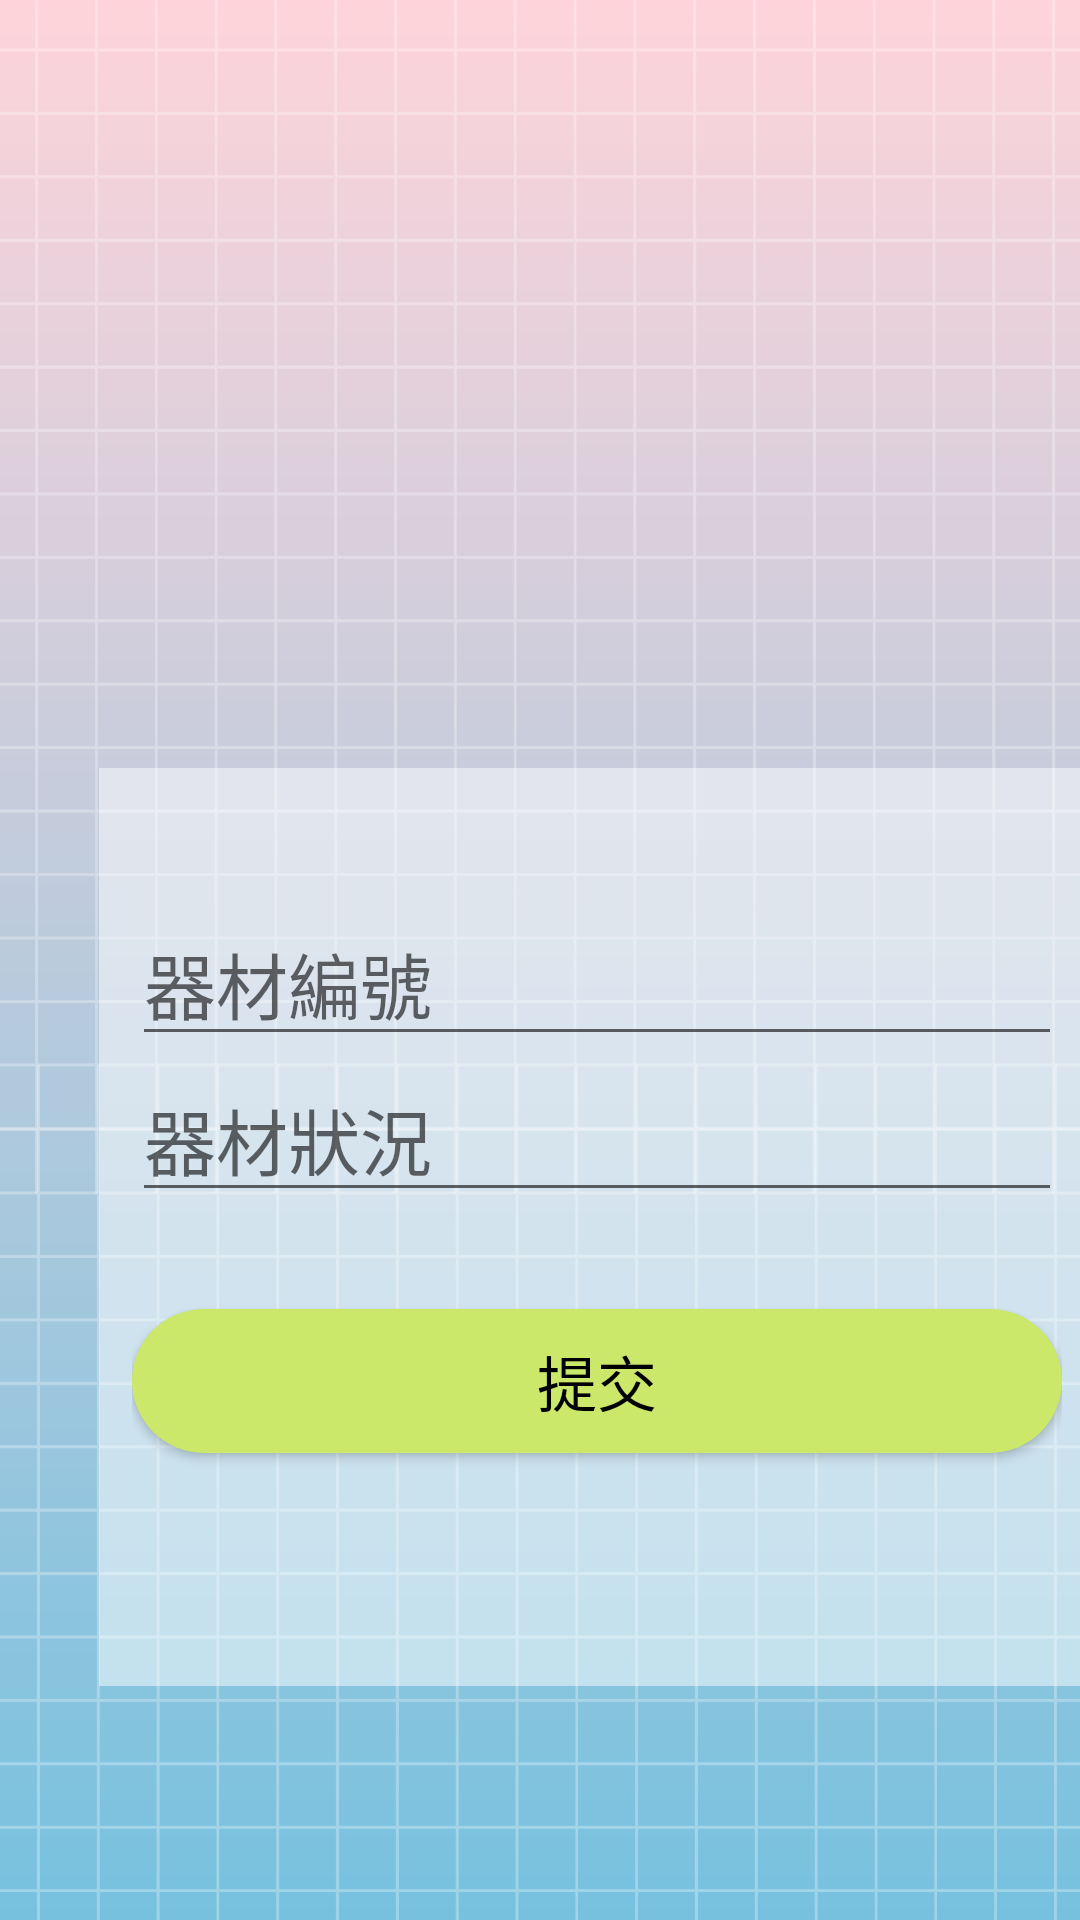

Here is an Android app screen rendered from its layout file. Give the layout XML and the strings, colors and styles it references.
<!-- AndroidManifest.xml: application theme Theme.SportsWorldDemo2 -->
<!-- res/layout/repair.xml -->
<?xml version="1.0" encoding="utf-8"?>
<androidx.constraintlayout.widget.ConstraintLayout xmlns:android="http://schemas.android.com/apk/res/android"
    xmlns:app="http://schemas.android.com/apk/res-auto"
    xmlns:tools="http://schemas.android.com/tools"
    android:layout_width="match_parent"
    android:layout_height="match_parent"
    android:background="@drawable/bg"
    android:theme="@style/AppTheme">

    <LinearLayout
        android:layout_width="310dp"
        android:layout_height="279dp"
        android:layout_marginStart="44dp"
        android:layout_marginTop="300dp"
        android:orientation="vertical"
        android:elevation="8dp"
        android:theme="@style/AppTheme"
        app:layout_constraintStart_toStartOf="parent"
        app:layout_constraintTop_toTopOf="parent">

        <EditText
            android:id="@+id/textView114"
            android:layout_width="match_parent"
            android:layout_height="wrap_content"
            android:hint="器材編號"
            android:inputType="number"
            android:textSize="24sp" />

        <EditText
            android:id="@+id/textView115"
            android:layout_width="match_parent"
            android:layout_height="wrap_content"
            android:hint="器材狀況"
            android:textSize="24sp" />

        <TextView
            android:id="@+id/textView116"
            android:layout_width="match_parent"
            android:layout_height="wrap_content"
            android:textSize="24sp" />

        <Button
            android:id="@+id/button46"
            android:layout_width="match_parent"
            android:layout_height="wrap_content"
            android:text="提交"
            android:textSize="20sp" />
    </LinearLayout>

    <View
        android:id="@+id/view3"
        android:layout_width="328dp"
        android:layout_height="306dp"
        android:layout_marginStart="33dp"
        android:layout_marginTop="256dp"
        android:background="#80FFFFFF"
        app:layout_constraintStart_toStartOf="parent"
        app:layout_constraintTop_toTopOf="parent" />
</androidx.constraintlayout.widget.ConstraintLayout>
<!-- resources referenced by this layout -->
<resources>
  <!-- drawable bg: png bitmap (drawable, 37513 bytes) -->
  <style name="AppTheme" parent="Theme.AppCompat.Light.DarkActionBar">
          
          <item name="colorPrimary">#efa2b7</item>
          <item name="colorAccent">#efa2b7</item>
          
          
          <item name="android:textColor">#000000</item>
  
          
          <item name="android:buttonStyle">@style/AppTheme.Button</item>
      </style>
  <style name="Theme.SportsWorldDemo2" parent="Base.Theme.SportsWorldDemo2" />
  <style name="AppTheme.Button" parent="Widget.AppCompat.Button">
          
          <item name="android:background">@drawable/button_background</item>
          u
          <item name="android:textColor">#000000</item>
          <item name="android:layout_height">60dp</item>
      </style>
  <style name="Base.Theme.SportsWorldDemo2" parent="Theme.Material3.DayNight.NoActionBar">
          
          
      </style>
  <!-- drawable button_background (drawable) -->
  <shape xmlns:android="http://schemas.android.com/apk/res/android">
      <solid android:color="#cbe86b" /> 
      <corners android:radius="3000dp" /> 
  </shape>
</resources>
